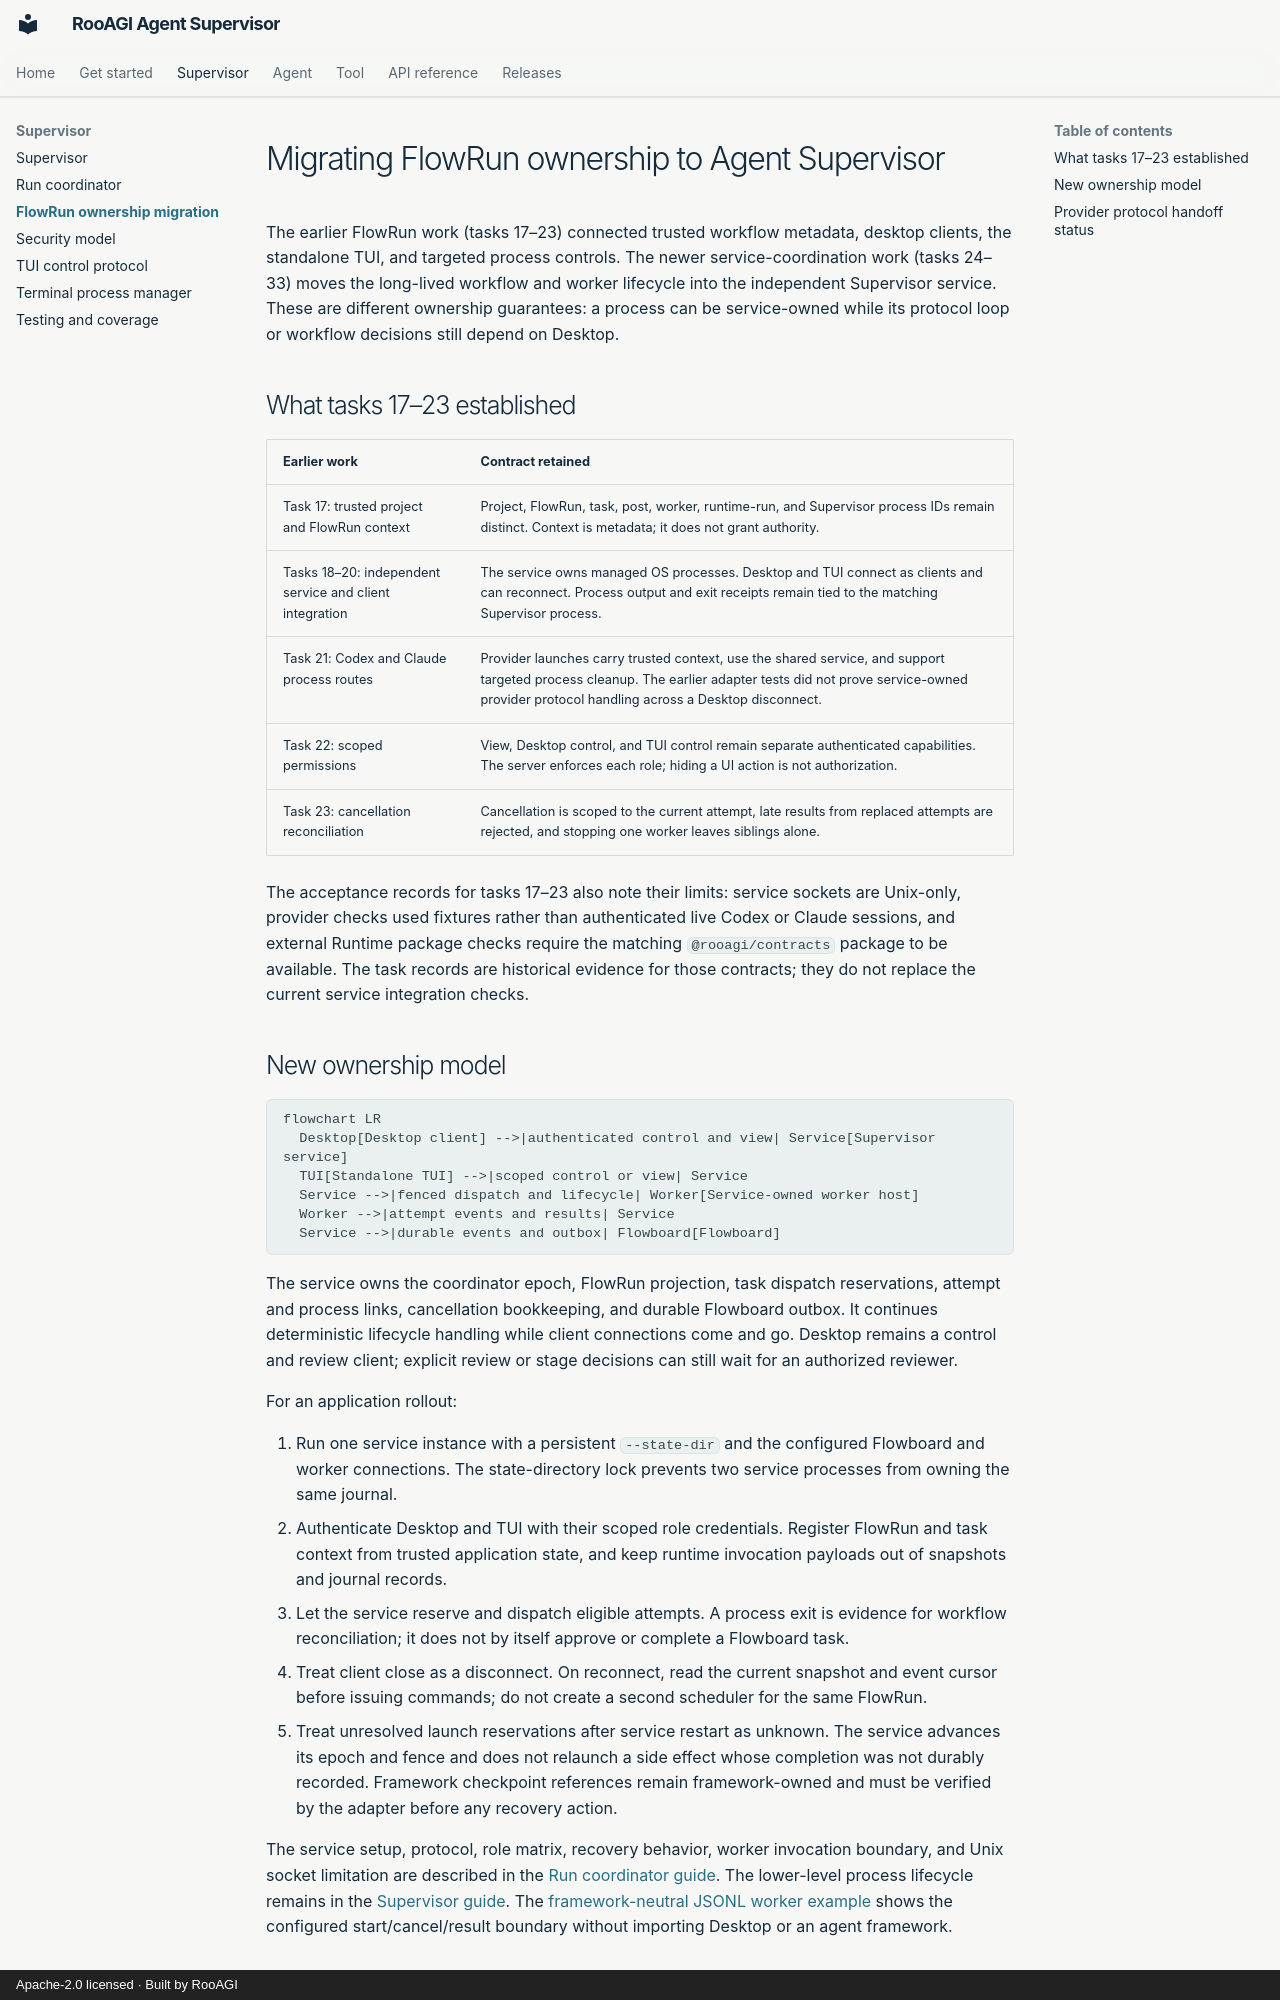

repository: RooAGI/agent-supervisor · page: flowrun-migration/index.html · generator: mkdocs · copyright: Apache-2.0 licensed · Built by RooAGI

# Migrating FlowRun ownership to Agent Supervisor

The earlier FlowRun work (tasks 17–23) connected trusted workflow metadata,
desktop clients, the standalone TUI, and targeted process controls. The newer
service-coordination work (tasks 24–33) moves the long-lived workflow and worker
lifecycle into the independent Supervisor service. These are different
ownership guarantees: a process can be service-owned while its protocol loop or
workflow decisions still depend on Desktop.

## What tasks 17–23 established

| Earlier work | Contract retained |
| --- | --- |
| Task 17: trusted project and FlowRun context | Project, FlowRun, task, post, worker, runtime-run, and Supervisor process IDs remain distinct. Context is metadata; it does not grant authority. |
| Tasks 18–20: independent service and client integration | The service owns managed OS processes. Desktop and TUI connect as clients and can reconnect. Process output and exit receipts remain tied to the matching Supervisor process. |
| Task 21: Codex and Claude process routes | Provider launches carry trusted context, use the shared service, and support targeted process cleanup. The earlier adapter tests did not prove service-owned provider protocol handling across a Desktop disconnect. |
| Task 22: scoped permissions | View, Desktop control, and TUI control remain separate authenticated capabilities. The server enforces each role; hiding a UI action is not authorization. |
| Task 23: cancellation reconciliation | Cancellation is scoped to the current attempt, late results from replaced attempts are rejected, and stopping one worker leaves siblings alone. |

The acceptance records for tasks 17–23 also note their limits: service sockets
are Unix-only, provider checks used fixtures rather than authenticated live
Codex or Claude sessions, and external Runtime package checks require the
matching `@rooagi/contracts` package to be available. The task records are
historical evidence for those contracts; they do not replace the current
service integration checks.

## New ownership model

```mermaid
flowchart LR
  Desktop[Desktop client] -->|authenticated control and view| Service[Supervisor service]
  TUI[Standalone TUI] -->|scoped control or view| Service
  Service -->|fenced dispatch and lifecycle| Worker[Service-owned worker host]
  Worker -->|attempt events and results| Service
  Service -->|durable events and outbox| Flowboard[Flowboard]
```

The service owns the coordinator epoch, FlowRun projection, task dispatch
reservations, attempt and process links, cancellation bookkeeping, and durable
Flowboard outbox. It continues deterministic lifecycle handling while client
connections come and go. Desktop remains a control and review client; explicit
review or stage decisions can still wait for an authorized reviewer.

For an application rollout:

1. Run one service instance with a persistent `--state-dir` and the configured
   Flowboard and worker connections. The state-directory lock prevents two
   service processes from owning the same journal.
2. Authenticate Desktop and TUI with their scoped role credentials. Register
   FlowRun and task context from trusted application state, and keep runtime
   invocation payloads out of snapshots and journal records.
3. Let the service reserve and dispatch eligible attempts. A process exit is
   evidence for workflow reconciliation; it does not by itself approve or
   complete a Flowboard task.
4. Treat client close as a disconnect. On reconnect, read the current snapshot
   and event cursor before issuing commands; do not create a second scheduler
   for the same FlowRun.
5. Treat unresolved launch reservations after service restart as unknown. The
   service advances its epoch and fence and does not relaunch a side effect
   whose completion was not durably recorded. Framework checkpoint references
   remain framework-owned and must be verified by the adapter before any
   recovery action.

The service setup, protocol, role matrix, recovery behavior, worker invocation
boundary, and Unix socket limitation are described in the
[Run coordinator guide](supervisor-coordinator.md). The lower-level process
lifecycle remains in the [Supervisor guide](supervisor-lifecycle.md).
The [framework-neutral JSONL worker example](https://github.com/RooAGI/agent-supervisor/blob/main/examples/python/supervisor_jsonl_worker.py)
shows the configured start/cancel/result boundary without importing Desktop or
an agent framework.
